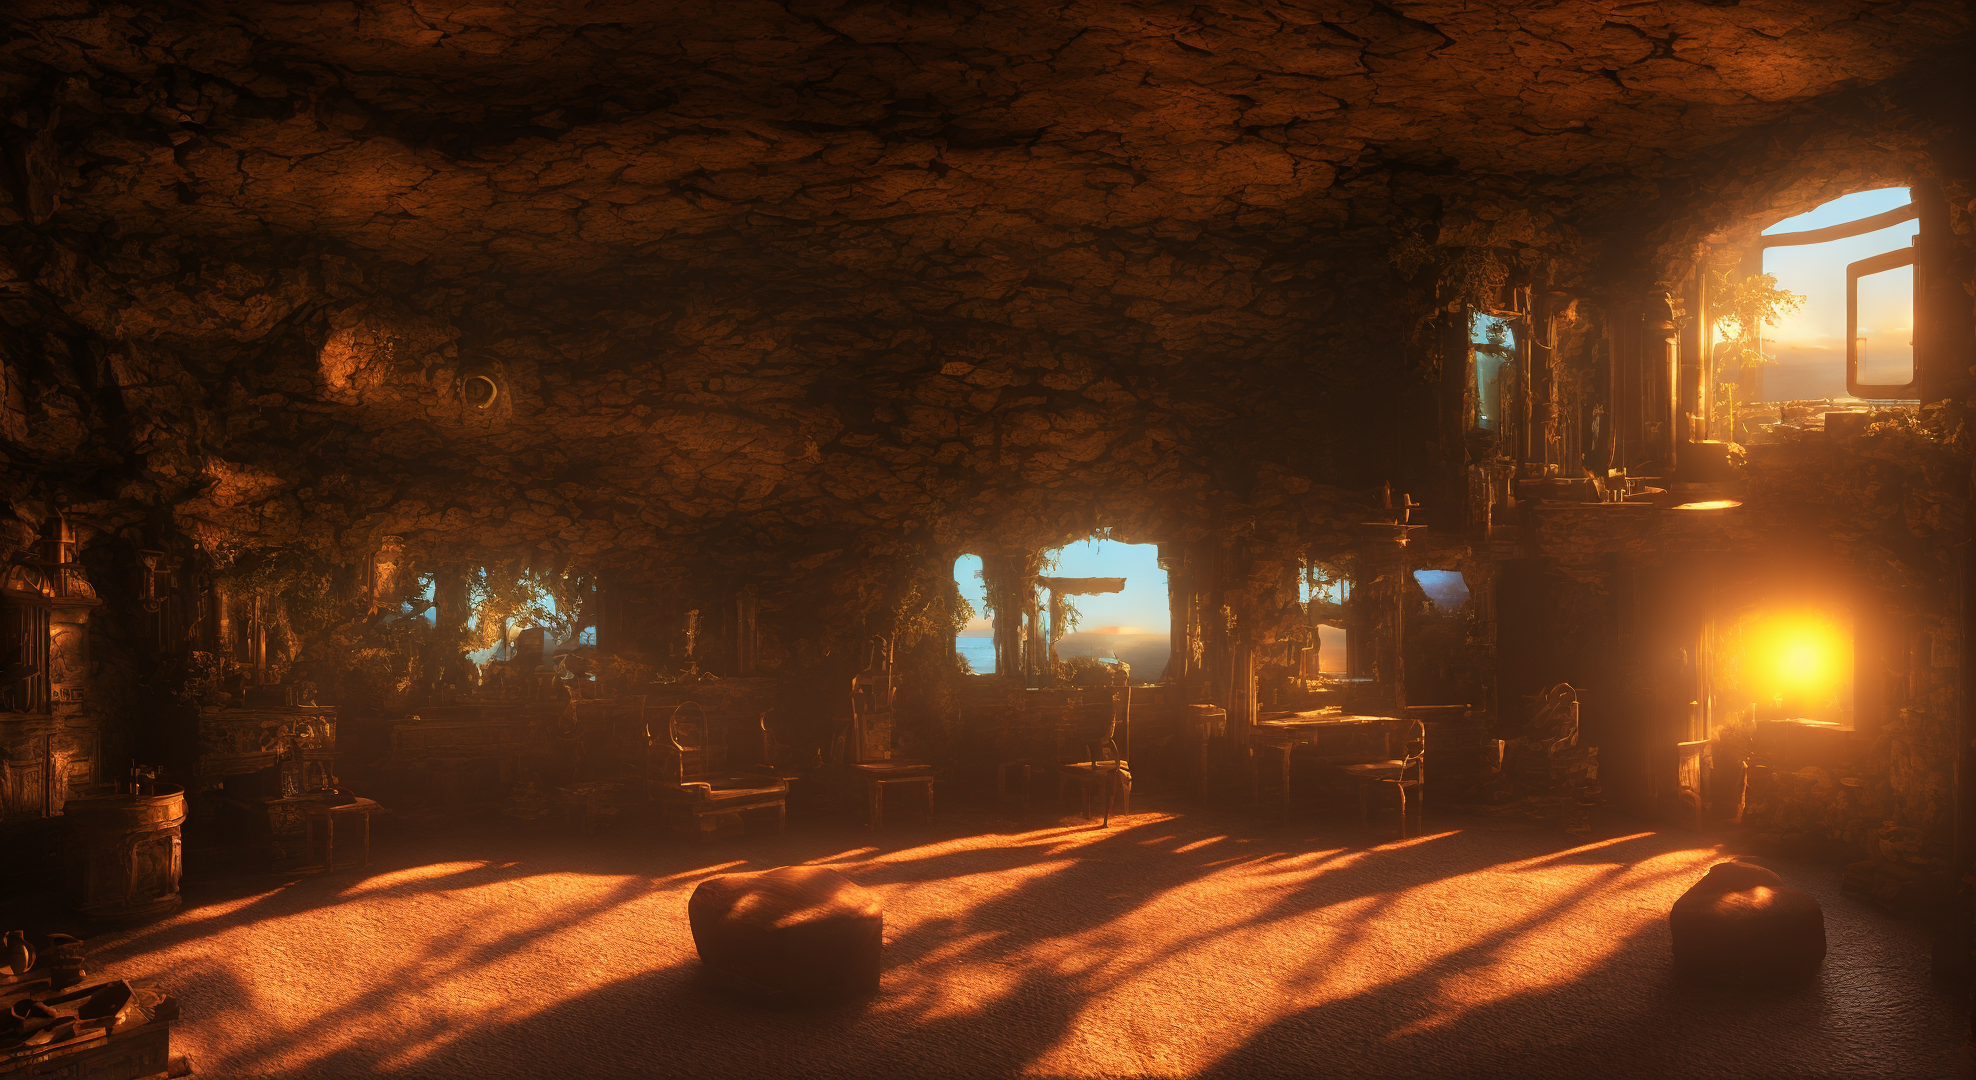
Generation parameters embedded in this image by AUTOMATIC1111 Stable Diffusion web UI or a fork of it (Forge, ...) (PNG 'parameters' text chunk):
treasure room, colorful, fantasy art, photo realistic painting, 3d rendered, unreal engine 4, highly detailed, dynamic lighting, cinematic, realism, hyper realistic, photo real, detailed, sunset, high contrast, denoised, centered, Cinematography, cinematic, hyper-realistic, photo real, cinematic composition, highly detailed, vray, 8k render
Negative prompt: ugly, bad art, low details
Steps: 20, Sampler: DPM++ SDE Karras, CFG scale: 7, Seed: 2224473500, Size: 1980x1080, Model hash: bfcaf07557, Model: sd2